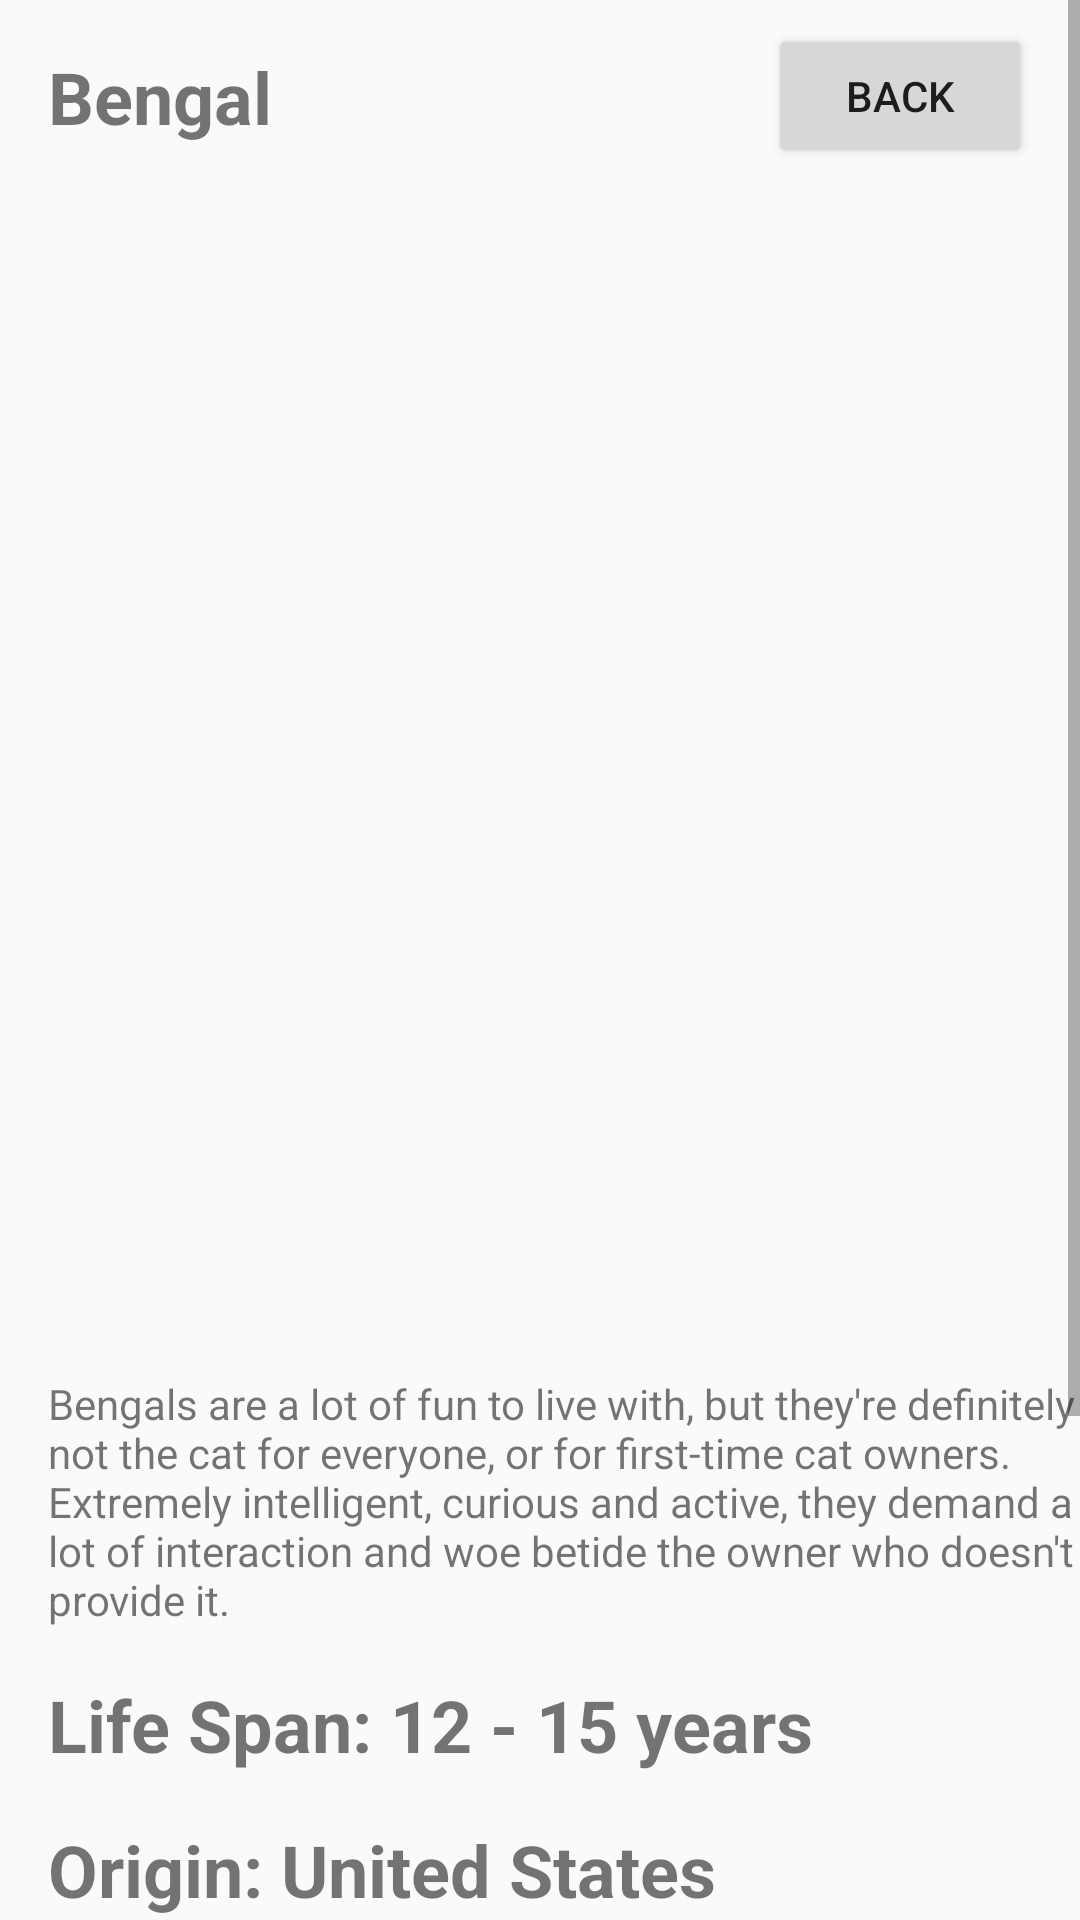

Reconstruct the res/layout file that produces this screen, plus the resources it refers to.
<!-- AndroidManifest.xml: application theme Theme.Cat_Dictionary_App -->
<!-- res/layout/activity_more_details.xml -->
<?xml version="1.0" encoding="utf-8"?>
<ScrollView
    xmlns:android="http://schemas.android.com/apk/res/android"
    xmlns:app="http://schemas.android.com/apk/res-auto"
    xmlns:tools="http://schemas.android.com/tools"
    android:layout_width="match_parent"
    android:layout_height="match_parent">
    <androidx.constraintlayout.widget.ConstraintLayout xmlns:android="http://schemas.android.com/apk/res/android"
        xmlns:app="http://schemas.android.com/apk/res-auto"
        xmlns:tools="http://schemas.android.com/tools"
        android:layout_width="match_parent"
        android:layout_height="match_parent"
        tools:context=".MoreDetailsActivity">

        <TextView
            android:id="@+id/tvAffectionLevel"
            android:layout_width="wrap_content"
            android:layout_height="wrap_content"
            android:layout_marginStart="16dp"
            android:layout_marginTop="16dp"
            android:text="Affection Level:"
            android:textSize="24sp"
            android:textStyle="bold"
            app:layout_constraintStart_toStartOf="parent"
            app:layout_constraintTop_toBottomOf="@+id/tvTemperament" />

        <TextView
            android:id="@+id/tvBreedName"
            android:layout_width="wrap_content"
            android:layout_height="wrap_content"
            android:layout_marginStart="16dp"
            android:layout_marginTop="16dp"
            android:text="Bengal"
            android:textSize="24sp"
            android:textStyle="bold"
            app:layout_constraintStart_toStartOf="parent"
            app:layout_constraintTop_toTopOf="parent" />

        <TextView
            android:id="@+id/tvTemperamentTitle"
            android:layout_width="wrap_content"
            android:layout_height="wrap_content"
            android:layout_marginStart="16dp"
            android:layout_marginTop="16dp"
            android:text="Temperament:"
            android:textSize="24sp"
            android:textStyle="bold"
            app:layout_constraintStart_toStartOf="parent"
            app:layout_constraintTop_toBottomOf="@+id/tvOrigin" />

        <TextView
            android:id="@+id/tvEnergyLevel"
            android:layout_width="wrap_content"
            android:layout_height="wrap_content"
            android:layout_marginStart="16dp"
            android:layout_marginTop="16dp"
            android:text="Energy Level:"
            android:textSize="24sp"
            android:textStyle="bold"
            app:layout_constraintStart_toStartOf="parent"
            app:layout_constraintTop_toBottomOf="@+id/tvAffectionLevel" />

        <TextView
            android:id="@+id/tvIntelligence"
            android:layout_width="wrap_content"
            android:layout_height="wrap_content"
            android:layout_marginStart="16dp"
            android:layout_marginTop="16dp"
            android:text="Intelligence:"
            android:textSize="24sp"
            android:textStyle="bold"
            app:layout_constraintStart_toStartOf="parent"
            app:layout_constraintTop_toBottomOf="@+id/tvEnergyLevel" />

        <TextView
            android:id="@+id/tvLifeSpan"
            android:layout_width="wrap_content"
            android:layout_height="wrap_content"
            android:layout_marginStart="16dp"
            android:layout_marginTop="16dp"
            android:text="Life Span: 12 - 15 years"
            android:textSize="24sp"
            android:textStyle="bold"
            app:layout_constraintStart_toStartOf="parent"
            app:layout_constraintTop_toBottomOf="@+id/tvBreedDescription" />

        <TextView
            android:id="@+id/tvOrigin"
            android:layout_width="wrap_content"
            android:layout_height="wrap_content"
            android:layout_marginStart="16dp"
            android:layout_marginTop="16dp"
            android:text="Origin: United States"
            android:textSize="24sp"
            android:textStyle="bold"
            app:layout_constraintStart_toStartOf="parent"
            app:layout_constraintTop_toBottomOf="@+id/tvLifeSpan" />

        <ImageView
            android:id="@+id/ivBreedImage"
            android:layout_width="404dp"
            android:layout_height="378dp"
            android:layout_marginStart="16dp"
            android:layout_marginTop="16dp"
            android:layout_marginEnd="16dp"
            app:layout_constraintEnd_toEndOf="parent"
            app:layout_constraintStart_toStartOf="parent"
            app:layout_constraintTop_toBottomOf="@+id/tvBreedName"
            tools:srcCompat="@tools:sample/avatars" />

        <TextView
            android:id="@+id/tvBreedDescription"
            android:layout_width="0dp"
            android:layout_height="wrap_content"
            android:layout_marginStart="16dp"
            android:layout_marginTop="16dp"
            android:text="Bengals are a lot of fun to live with, but they're definitely not the cat for everyone, or for first-time cat owners. Extremely intelligent, curious and active, they demand a lot of interaction and woe betide the owner who doesn't provide it."
            app:layout_constraintEnd_toEndOf="parent"
            app:layout_constraintHorizontal_bias="0.0"
            app:layout_constraintStart_toStartOf="parent"
            app:layout_constraintTop_toBottomOf="@+id/ivBreedImage" />

        <TextView
            android:id="@+id/tvTemperament"
            android:layout_width="0dp"
            android:layout_height="wrap_content"
            android:layout_marginStart="16dp"
            android:layout_marginTop="16dp"
            android:text="Alert, Intelligent"
            app:layout_constraintEnd_toEndOf="parent"
            app:layout_constraintHorizontal_bias="1.0"
            app:layout_constraintStart_toStartOf="parent"
            app:layout_constraintTop_toBottomOf="@+id/tvTemperamentTitle" />

        <Button
            android:id="@+id/btBack"
            android:layout_width="wrap_content"
            android:layout_height="wrap_content"
            android:layout_marginEnd="16dp"
            android:layout_marginTop="8dp"
            android:text="Back"
            app:layout_constraintEnd_toEndOf="parent"
            app:layout_constraintTop_toTopOf="parent" />

        <RatingBar
            android:id="@+id/rbAffectionLevel"
            style="@style/Widget.AppCompat.RatingBar.Indicator"
            android:layout_width="wrap_content"
            android:layout_height="wrap_content"
            android:layout_marginTop="12dp"
            android:layout_marginEnd="16dp"
            android:isIndicator="true"
            android:numStars="5"
            android:rating="4.5"
            android:stepSize="0.5"
            app:layout_constraintEnd_toEndOf="parent"
            app:layout_constraintTop_toBottomOf="@+id/tvTemperament" />

        <RatingBar
            android:id="@+id/rbIntelligence"
            style="@style/Widget.AppCompat.RatingBar.Indicator"
            android:layout_width="wrap_content"
            android:layout_height="wrap_content"
            android:layout_marginTop="12dp"
            android:layout_marginEnd="16dp"
            android:isIndicator="true"
            android:numStars="5"
            android:rating="4.5"
            android:stepSize="0.5"
            app:layout_constraintEnd_toEndOf="parent"
            app:layout_constraintTop_toBottomOf="@+id/rbEnergyLevel" />

        <RatingBar
            android:id="@+id/rbEnergyLevel"
            style="@style/Widget.AppCompat.RatingBar.Indicator"
            android:layout_width="wrap_content"
            android:layout_height="wrap_content"
            android:layout_marginTop="12dp"
            android:layout_marginEnd="16dp"
            android:isIndicator="true"
            android:numStars="5"
            android:rating="4.5"
            android:stepSize="0.5"
            app:layout_constraintEnd_toEndOf="parent"
            app:layout_constraintTop_toBottomOf="@+id/rbAffectionLevel" />

    </androidx.constraintlayout.widget.ConstraintLayout>
</ScrollView>
<!-- resources referenced by this layout -->
<resources>
  <style name="Theme.Cat_Dictionary_App" parent="Theme.AppCompat.Light.DarkActionBar">
          
          <item name="colorPrimary">@color/purple_500</item>
          <item name="colorPrimaryDark">@color/purple_700</item>
          <item name="colorAccent">@color/teal_200</item>
          
      </style>
  <!-- not gathered from this repository: default colours our renderer supplied (Android Studio template values) -->
  <color name="purple_500">#FF6200EE</color>
  <color name="purple_700">#FF3700B3</color>
  <color name="teal_200">#FF03DAC5</color>
</resources>
